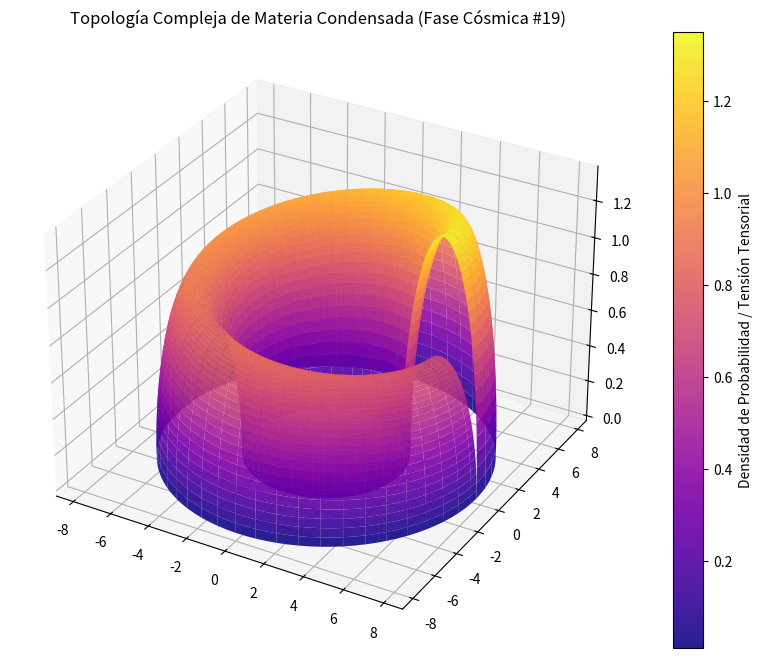

Write the Python code that produced this figure.
%matplotlib inline
# Simulación Cósmica: Materia Condensada - Variante 19
import numpy as np
import matplotlib.pyplot as plt
from mpl_toolkits.mplot3d import Axes3D

# Parámetros Físicos Cuánticos/Relativistas
alpha = 5.821
beta = 1.963
gamma = 1.358

u = np.linspace(0, 2 * np.pi, 100)
v = np.linspace(0, np.pi, 100)
U, V = np.meshgrid(u, v)

# Topología Espacio-Temporal Avanzada (Fase Cósmica)
X = (alpha + beta * np.cos(V)) * np.cos(U)
Y = (alpha + beta * np.cos(V)) * np.sin(U)
Z = gamma * np.sin(V) * np.exp(-U/10)

fig = plt.figure(figsize=(12, 8))
ax = fig.add_subplot(111, projection='3d')
surf = ax.plot_surface(X, Y, Z, cmap='plasma', edgecolor='none', alpha=0.9)

fig.colorbar(surf, ax=ax, label='Densidad de Probabilidad / Tensión Tensorial')
plt.title(r'Topología Compleja de Materia Condensada (Fase Cósmica #19)')
plt.show()
